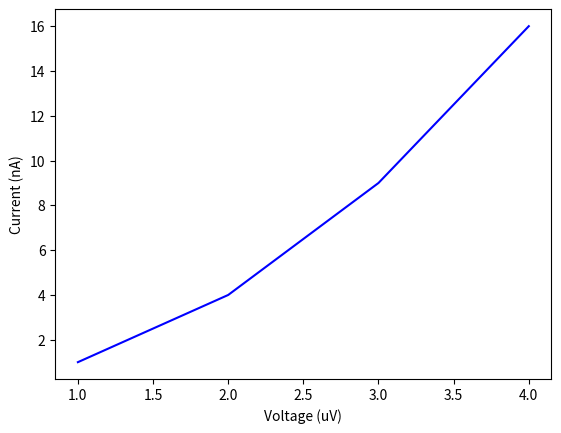

The matplotlib source for this figure:
#temporary program for integration
import numpy as np
import matplotlib
import matplotlib.pyplot as plt #for plotting

#http://docs.scipy.org/doc/numpy/reference/generated/numpy.trapz.html

def integrate(q):
    x1 = []
    y1 = []
    x2 = []
    y2 = []
    i=0
    while i<len(q):
        x1.append(q[i][0])
        y1.append(q[i][1])
        i = i+1
    i=0
    output = np.trapz(y1,x1)
    print("area: "+str(output)+" square picometers or whatever")
    fig = plt.figure()
    ax1 = fig.add_subplot(111)
    ax1.set_ylabel('Current (nA)')
    ax1.set_xlabel('Voltage (uV)')
    ax1.plot(x1,y1,color="blue")
    ax1.plot(x2,y2,color="lightblue")
    plt.show()

w = [[1,1],[2,4],[3,9],[4,16]]


integrate(w)
